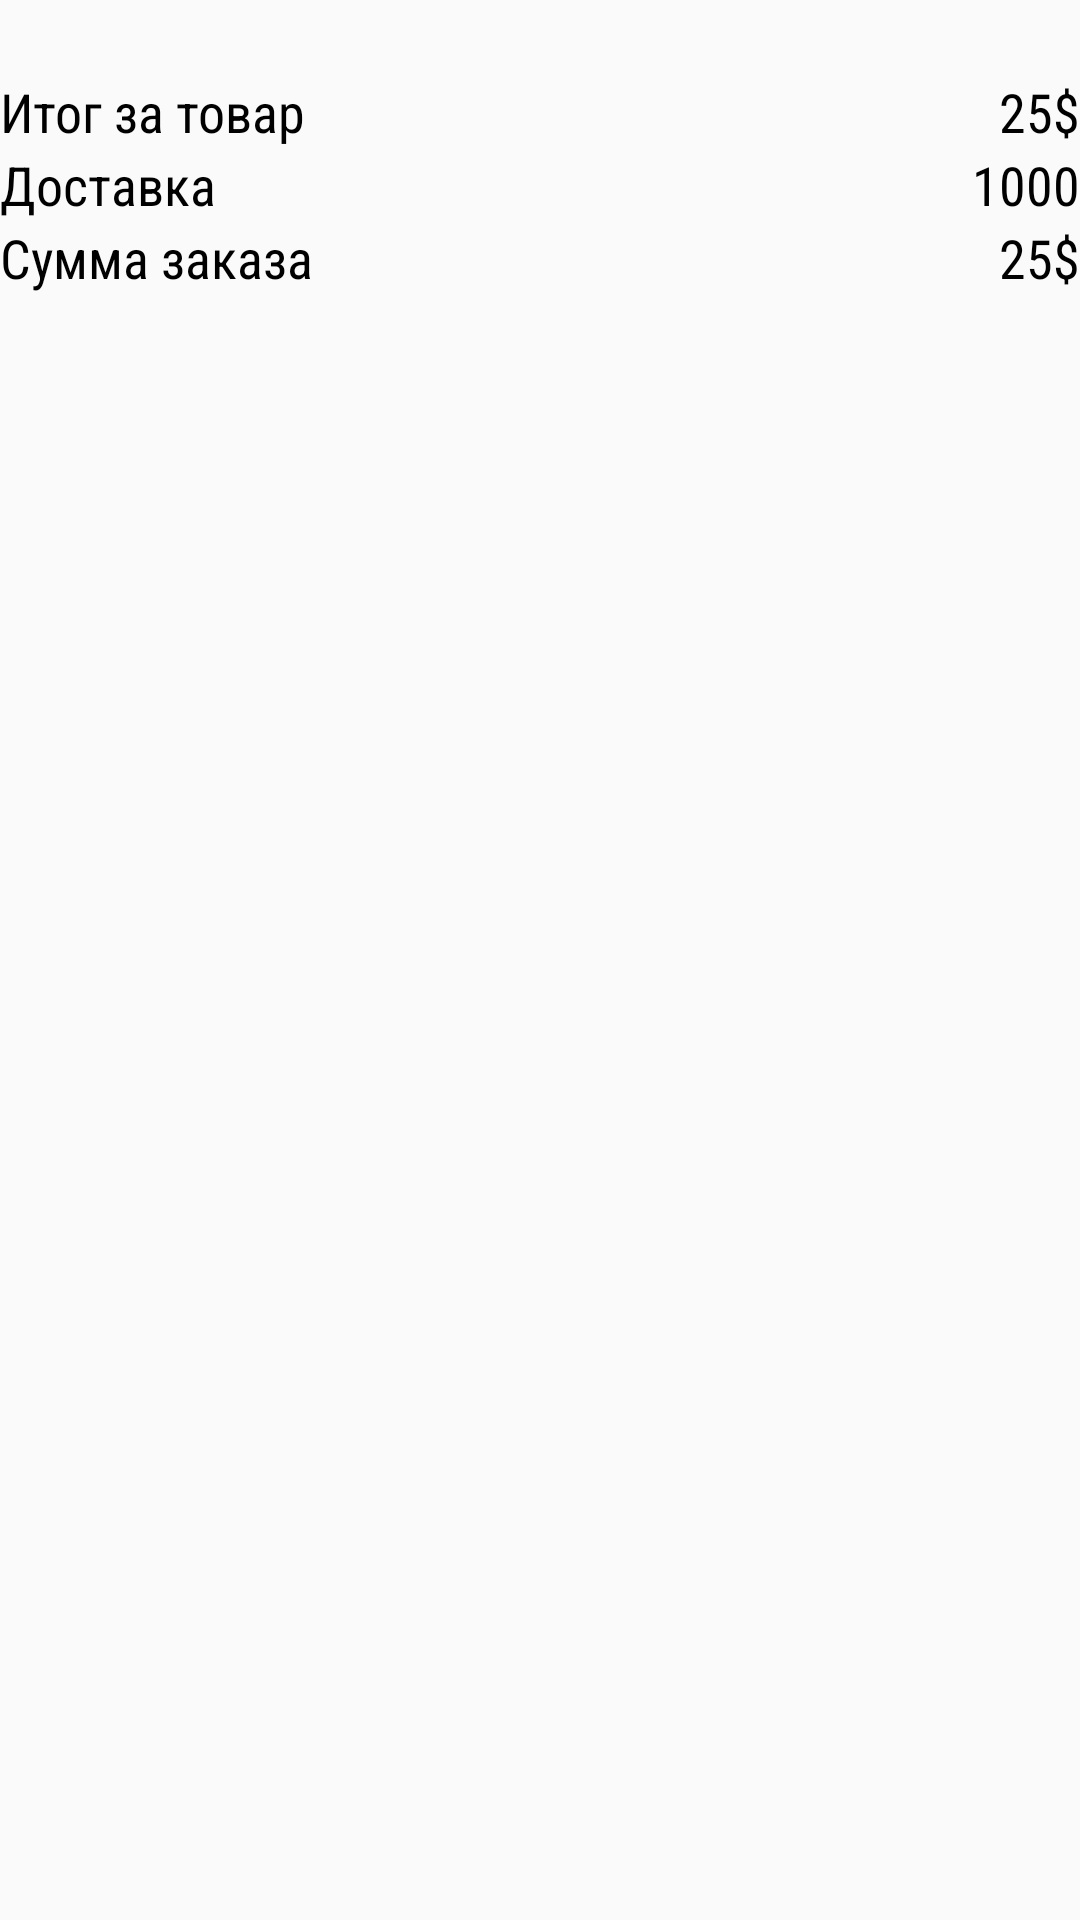

The Android layout XML behind this screen, and the referenced resources:
<!-- AndroidManifest.xml: application theme AppTheme -->
<!-- res/layout/content_basket.xml -->
<?xml version="1.0" encoding="utf-8"?>
<ScrollView xmlns:android="http://schemas.android.com/apk/res/android"
    xmlns:app="http://schemas.android.com/apk/res-auto"
    xmlns:tools="http://schemas.android.com/tools"
    android:layout_width="match_parent"
    android:layout_height="match_parent"
    android:orientation="vertical"
    android:layout_margin="10dp"
    app:layout_behavior="@string/appbar_scrolling_view_behavior"
    tools:context="shoplist.project.kz.sportshop.screen.basket.BasketActivity"
    tools:showIn="@layout/activity_basket">

    <LinearLayout
        android:layout_width="match_parent"
        android:layout_height="wrap_content"
        android:orientation="vertical"
        android:paddingBottom="50dp">

        <android.support.v7.widget.RecyclerView
            android:id="@+id/recycler_basket"
            android:layout_width="match_parent"
            android:layout_height="wrap_content" />

        <LinearLayout
            android:layout_width="match_parent"
            android:layout_height="wrap_content"
            android:layout_marginTop="25dp"
            android:orientation="horizontal">

            <TextView
                android:layout_width="wrap_content"
                android:layout_height="wrap_content"
                android:text="Итог за товар"
                android:textColor="@android:color/black"
                android:textSize="18sp"
                android:layout_weight="1"/>

            <TextView
                android:id="@+id/txt_price"
                android:layout_width="wrap_content"
                android:layout_height="wrap_content"
                android:textSize="18sp"
                android:text="25$"
                android:textColor="@android:color/black"/>

        </LinearLayout>

        <LinearLayout
            android:layout_width="match_parent"
            android:layout_height="wrap_content"
            android:orientation="horizontal">

            <TextView
                android:layout_width="wrap_content"
                android:layout_height="wrap_content"
                android:text="Доставка"
                android:textSize="18sp"
                android:textColor="@android:color/black"
                android:layout_weight="1"/>

            <TextView
                android:id="@+id/txt_deliver"
                android:layout_width="wrap_content"
                android:layout_height="wrap_content"
                android:textSize="18sp"
                android:text="1000"
                android:textColor="@android:color/black"/>

        </LinearLayout>

        <LinearLayout
            android:layout_width="match_parent"
            android:layout_height="wrap_content"
            android:orientation="horizontal">

            <TextView
                android:layout_width="wrap_content"
                android:layout_height="wrap_content"
                android:text="Сумма заказа"
                android:textSize="18sp"
                android:textColor="@android:color/black"
                android:layout_weight="1"/>

            <TextView
                android:id="@+id/txt_all_price"
                android:layout_width="wrap_content"
                android:layout_height="wrap_content"
                android:textSize="18sp"
                android:text="25$"
                android:textColor="@android:color/black"/>

        </LinearLayout>
    </LinearLayout>

</ScrollView>
<!-- res/layout/activity_basket.xml (included above) -->
<?xml version="1.0" encoding="utf-8"?>
<android.support.design.widget.CoordinatorLayout xmlns:android="http://schemas.android.com/apk/res/android"
    xmlns:app="http://schemas.android.com/apk/res-auto"
    xmlns:tools="http://schemas.android.com/tools"
    android:layout_width="match_parent"
    android:layout_height="match_parent"
    tools:context="shoplist.project.kz.sportshop.screen.basket.BasketActivity">

    <android.support.design.widget.AppBarLayout
        android:layout_width="match_parent"
        android:layout_height="wrap_content"
        android:theme="@style/AppTheme.AppBarOverlay">

        <android.support.v7.widget.Toolbar
            android:id="@+id/toolbar"
            android:layout_width="match_parent"
            android:layout_height="?attr/actionBarSize"
            android:background="?attr/colorPrimary"
            app:popupTheme="@style/AppTheme.PopupOverlay" />

    </android.support.design.widget.AppBarLayout>

    <include layout="@layout/content_basket" />

    <android.support.design.widget.FloatingActionButton
        android:id="@+id/fab"
        android:layout_width="wrap_content"
        android:layout_height="wrap_content"
        android:layout_gravity="bottom|end"
        android:layout_margin="@dimen/fab_margin"
        app:srcCompat="@android:drawable/ic_dialog_email" />

</android.support.design.widget.CoordinatorLayout>
<!-- resources referenced by this layout -->
<resources>
  <style name="AppTheme.AppBarOverlay" parent="ThemeOverlay.AppCompat.Dark.ActionBar" />
  <style name="AppTheme.PopupOverlay" parent="ThemeOverlay.AppCompat.Light" />
  <style name="AppTheme" parent="Theme.AppCompat.Light.DarkActionBar">
          
          <item name="colorPrimary">@color/colorPrimary</item>
          <item name="colorPrimaryDark">@color/colorPrimaryDark</item>
          <item name="colorAccent">@color/colorAccent</item>
  
          <item name="android:fontFamily">sans-serif-condensed</item>
      </style>
  <color name="colorPrimary">#3E3E3E</color>
  <color name="colorPrimaryDark">#000</color>
  <color name="colorAccent">#9E694C</color>
</resources>
